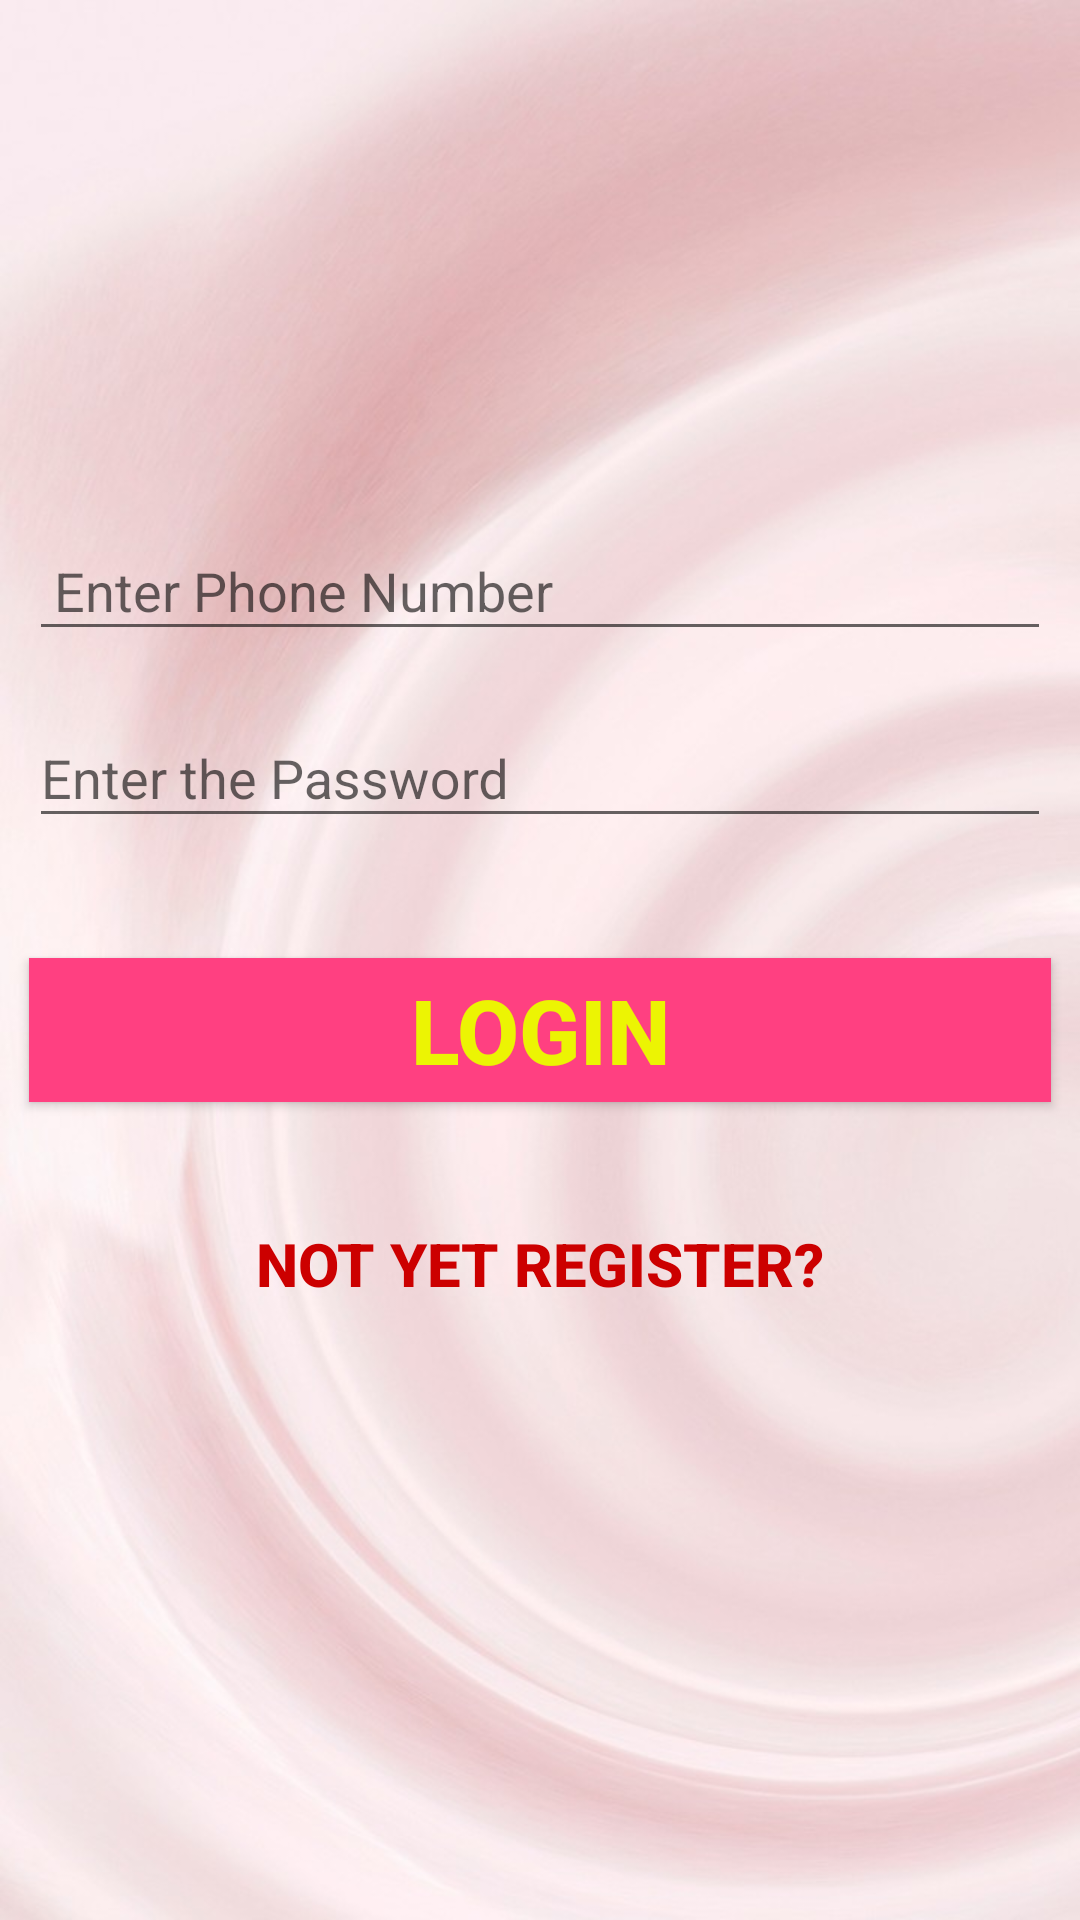

Write the Android layout XML for this screen, with the resource values it uses.
<!-- AndroidManifest.xml: application theme AppTheme -->
<!-- res/layout/activity_accepter_login.xml -->
<?xml version="1.0" encoding="utf-8"?>
<RelativeLayout xmlns:android="http://schemas.android.com/apk/res/android"
    xmlns:tools="http://schemas.android.com/tools"
    android:id="@+id/activity_accepter_home"
    android:layout_width="match_parent"
    android:layout_height="match_parent"
    tools:context="project.sharemyfood.accepter.Accepter_Login"
    android:background="@drawable/wallpaper_rose_light">
    <LinearLayout
        android:layout_width="fill_parent"
        android:layout_height="fill_parent"
        android:gravity="center"
        android:orientation="vertical"
        android:padding="@dimen/activity_horizontal_margin">


        <android.support.design.widget.TextInputLayout
            android:layout_width="match_parent"
            android:layout_height="wrap_content"
            android:layout_marginLeft="10dp"
            android:layout_marginRight="10dp">

            <EditText
                android:id="@+id/accepter_login_contact"
                android:layout_width="match_parent"
                android:layout_height="wrap_content"
                android:layout_marginBottom="10dp"
                android:hint=" Enter Phone Number"
                android:textColor="@android:color/white"
                android:textColorHint="@android:color/white"
                android:inputType="phone" />
        </android.support.design.widget.TextInputLayout>

        <android.support.design.widget.TextInputLayout
            android:layout_width="match_parent"
            android:layout_height="wrap_content"
            android:layout_marginLeft="10dp"
            android:layout_marginRight="10dp">

            <EditText
                android:id="@+id/accepter_login_password"
                android:layout_width="fill_parent"
                android:layout_height="wrap_content"
                android:layout_marginBottom="10dp"
                android:hint="Enter the Password"
                android:inputType="textPassword"
                android:textColor="@android:color/white"
                android:textColorHint="@android:color/white" />
        </android.support.design.widget.TextInputLayout>

        

        <Button
            android:id="@+id/btn_accepter_login"
            android:layout_width="fill_parent"
            android:layout_height="wrap_content"
            android:background="@color/colorAccent"
            android:text="@string/btn_login"
            android:textStyle="bold"
            android:textSize="30sp"
            android:textColor="@color/white"
            android:layout_marginTop="30dp"
            android:layout_marginLeft="10dp"
            android:layout_marginRight="10dp" />

        

        <Button
            android:id="@+id/btn_accepter_signup"
            android:layout_width="fill_parent"
            android:layout_height="wrap_content"
            android:background="@null"
            android:text="@string/btn_link_to_register"
            android:textStyle="bold"
            android:textSize="20sp"
            android:textColor="@android:color/holo_red_dark"
            android:layout_marginTop="20dp"
            android:layout_margin="30dp"  />
    </LinearLayout>



</RelativeLayout>
<!-- resources referenced by this layout -->
<resources>
  <color name="colorAccent">#FF4081</color>
  <color name="white">#ecf403</color>
  <!-- drawable wallpaper_rose_light: jpg bitmap (drawable, 60196 bytes) -->
  <string name="btn_link_to_register">Not Yet Register?</string>
  <string name="btn_login">Login</string>
  <style name="AppTheme" parent="Theme.AppCompat.Light.NoActionBar">
          
          <item name="colorPrimary">@color/colorPrimary</item>
          <item name="colorPrimaryDark">@color/colorPrimaryDark</item>
          <item name="colorAccent">@color/colorAccent</item>
          <item name="android:colorPrimary">@color/primary_material_dark</item>
      </style>
  <color name="colorPrimary">#03a9f4</color>
  <color name="colorPrimaryDark">#303F9F</color>
  <color name="primary_material_dark">#00bcd4</color>
</resources>
